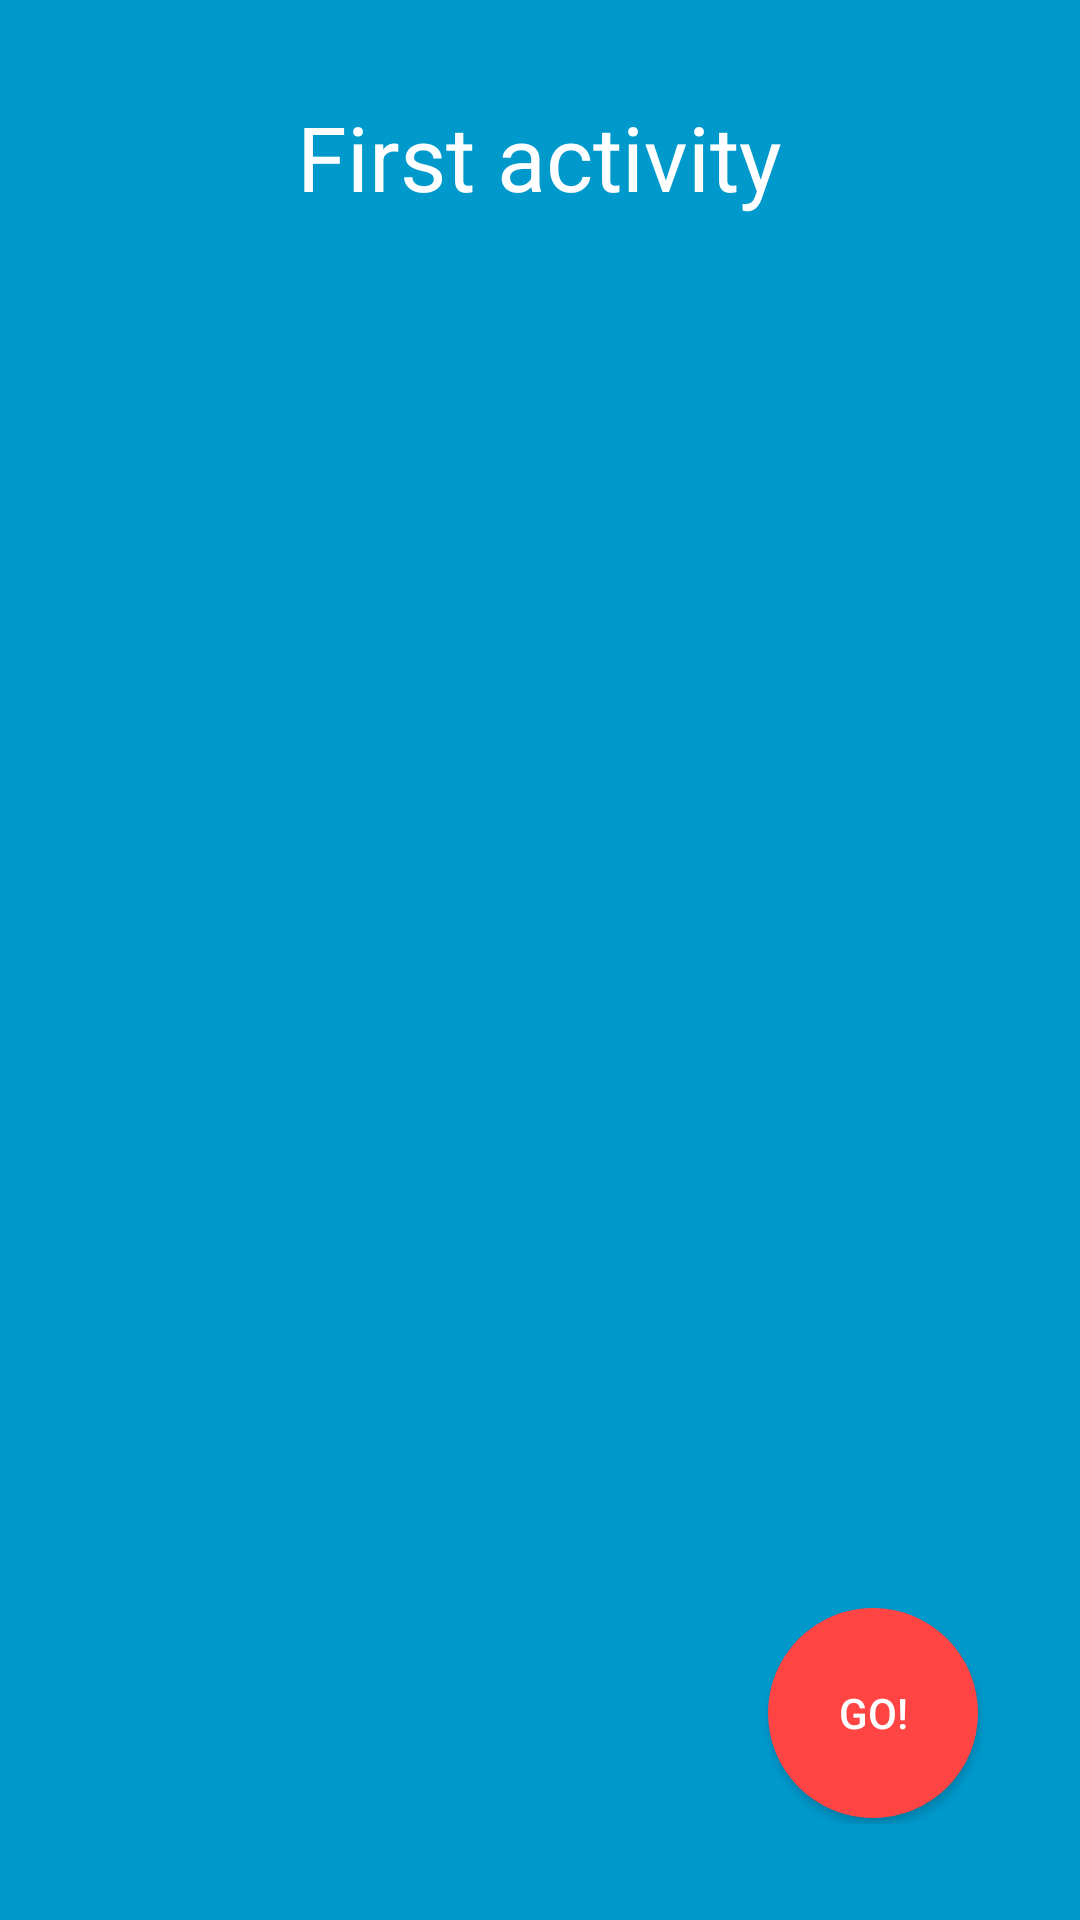

Layout XML and referenced resources for this Android screen:
<!-- AndroidManifest.xml: application theme AppTheme -->
<!-- res/layout/activity_main.xml -->
<RelativeLayout
	xmlns:android="http://schemas.android.com/apk/res/android"
	android:layout_width="match_parent"
    android:layout_height="match_parent"
    android:orientation="vertical"
    android:padding="32dp"
    android:fitsSystemWindows="true"
    android:background="@android:color/holo_blue_dark">

	<TextView
		android:layout_width="wrap_content"
		android:layout_height="wrap_content"
		android:text="First activity"
		android:textSize="30sp"
		android:textColor="@android:color/white"
		android:layout_centerHorizontal="true" />

	<Button
		android:id="@+id/buttonCircular"
		android:layout_width="70dp"
		android:layout_height="70dp"
		android:text="GO!"
		android:layout_margin="2dp"
		android:textColor="@android:color/white"
		android:layout_alignParentBottom="true"
		android:layout_alignParentEnd="true"
		android:background="@drawable/button_shape"/>

</RelativeLayout>
<!-- resources referenced by this layout -->
<resources>
  <!-- drawable button_shape (drawable) -->
  <shape android:shape="rectangle"
         xmlns:android="http://schemas.android.com/apk/res/android" >
  
  	<corners android:radius="100dp" />
  	<solid android:color="@android:color/holo_red_light"/>
  </shape>
  <style name="AppTheme" parent="Theme.AppCompat.Light.NoActionBar">
  		
  		<item name="colorPrimary">@color/colorPrimary</item>
  		<item name="colorPrimaryDark">@color/colorPrimaryDark</item>
  		<item name="colorAccent">@color/colorAccent</item>
  	</style>
  <!-- not gathered from this repository: default colours our renderer supplied (Android Studio template values) -->
  <color name="colorPrimary">#FF6200EE</color>
  <color name="colorPrimaryDark">#FF3700B3</color>
  <color name="colorAccent">#FF03DAC5</color>
</resources>
